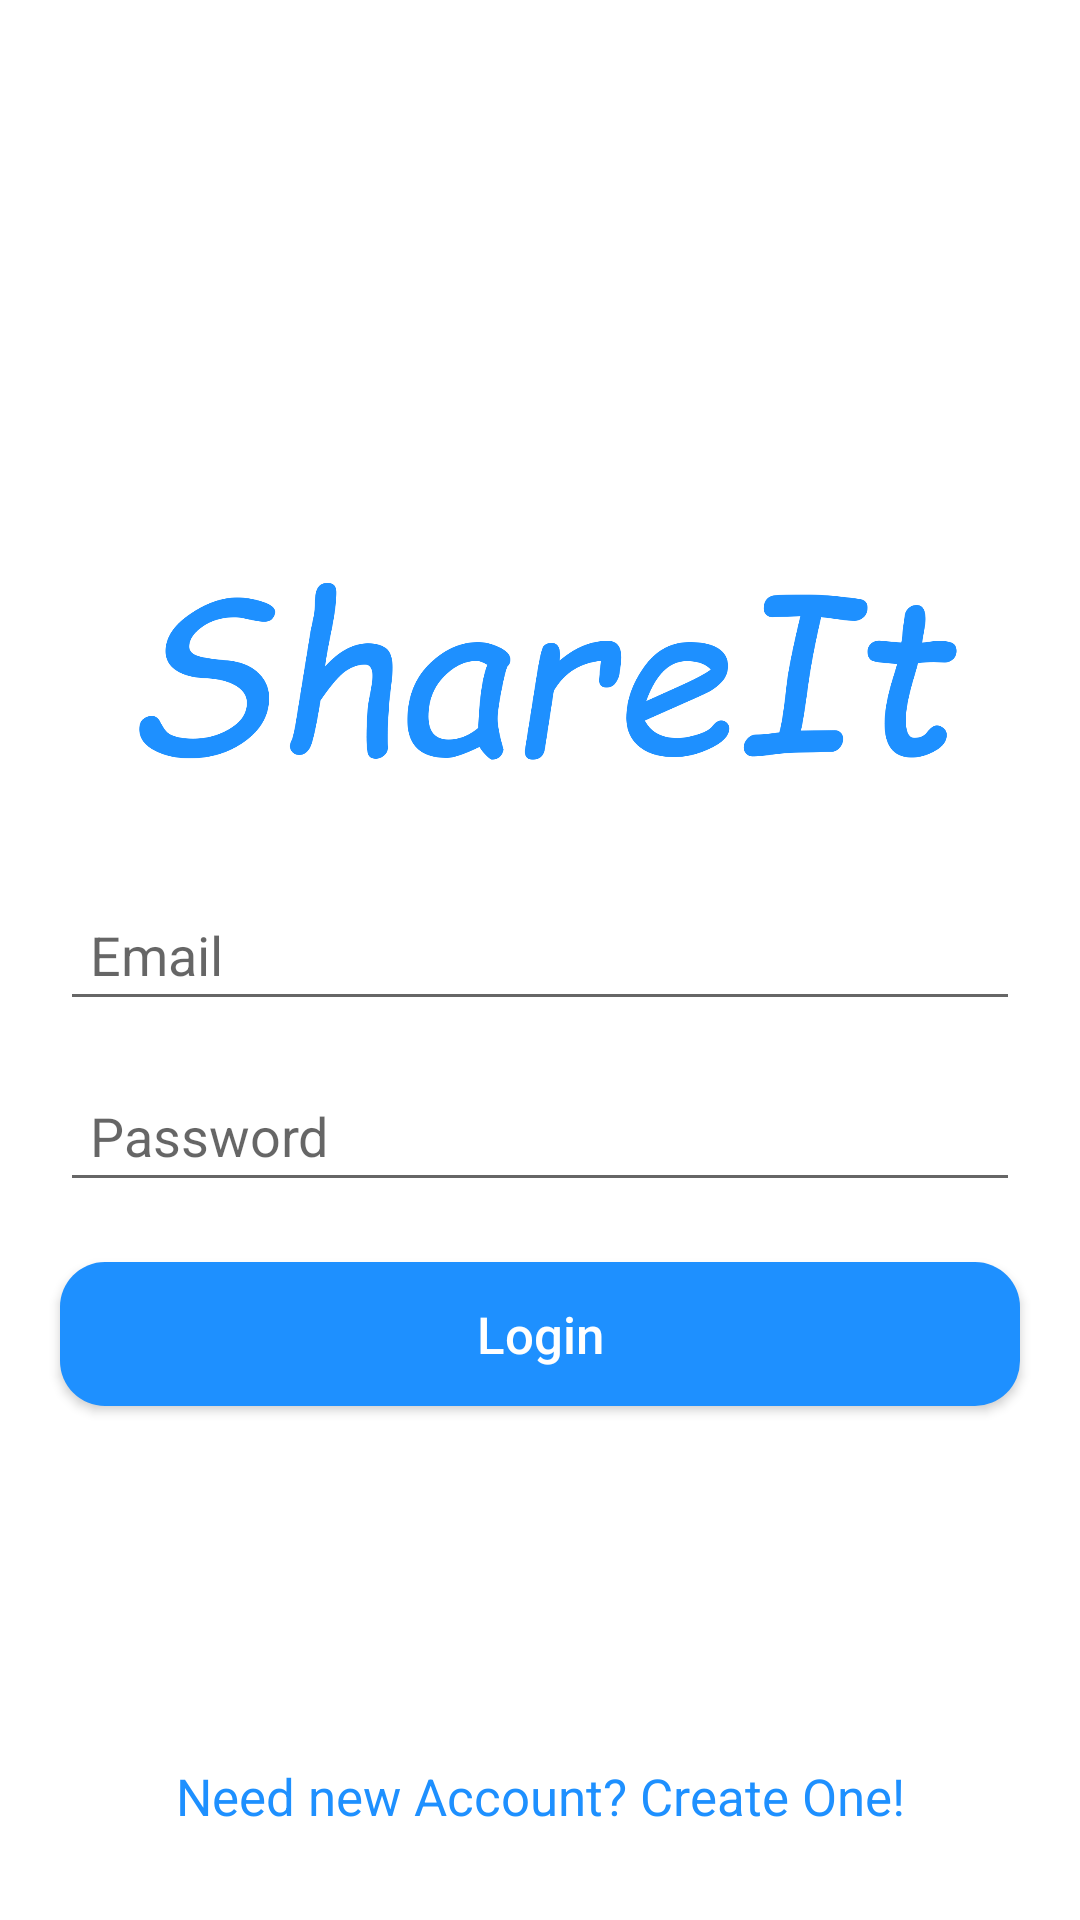

Produce the Android XML layout that renders to this screen, including the resource entries it uses.
<!-- AndroidManifest.xml: application theme Theme.ShareIt -->
<!-- res/layout/activity_sign_in.xml -->
<?xml version="1.0" encoding="utf-8"?>
<RelativeLayout xmlns:android="http://schemas.android.com/apk/res/android"
    xmlns:app="http://schemas.android.com/apk/res-auto"
    xmlns:tools="http://schemas.android.com/tools"
    android:layout_width="match_parent"
    android:layout_height="match_parent"
    tools:context=".SignInActivity"
    android:theme="@style/Theme.AppCompat.DayNight">

    <ImageView
        android:id="@+id/logo"
        android:layout_width="300dp"
        android:layout_height="100dp"
        android:src="@drawable/logo"
        android:layout_centerHorizontal="true"
        android:layout_marginTop="180dp"/>

    <EditText
        android:id="@+id/email_login"
        android:layout_width="match_parent"
        android:layout_height="wrap_content"
        android:padding="10dp"
        android:layout_below="@+id/logo"
        android:layout_marginLeft="20dp"
        android:layout_marginRight="20dp"
        android:layout_marginTop="16dp"
        android:inputType="textEmailAddress"
        android:hint="Email"/>

    <EditText
        android:id="@+id/password_login"
        android:layout_width="match_parent"
        android:layout_height="wrap_content"
        android:padding="10dp"
        android:layout_below="@+id/email_login"
        android:layout_marginLeft="20dp"
        android:layout_marginRight="20dp"
        android:layout_marginTop="16dp"
        android:inputType="textPassword"
        android:hint="Password"/>

    <Button
        android:id="@+id/login_btn"
        android:layout_width="match_parent"
        android:layout_height="wrap_content"
        android:layout_below="@id/password_login"
        android:layout_marginLeft="20dp"
        android:layout_marginTop="20dp"
        android:layout_marginRight="20dp"
        android:background="@drawable/custom_login_signup_button"
        android:text="Login"
        android:textAllCaps="false"
        android:textColor="@color/white"
        android:textSize="17dp"
        app:backgroundTint="#1E90FF" />

    <TextView
        android:id="@+id/signup_link_btn"
        android:layout_width="match_parent"
        android:layout_height="wrap_content"
        android:layout_alignParentBottom="true"
        android:layout_marginLeft="20dp"
        android:layout_marginRight="20dp"
        android:layout_marginTop="150dp"
        android:layout_marginBottom="30dp"
        android:text="Need new Account? Create One!"
        android:textAllCaps="false"
        android:textSize="17dp"
        android:textColor="@color/colorPrimary"
        android:textAlignment="center"/>

</RelativeLayout>
<!-- resources referenced by this layout -->
<resources>
  <color name="colorPrimary">#1E90FF</color>
  <color name="white">#FFFFFFFF</color>
  <!-- drawable custom_login_signup_button (drawable) -->
  <?xml version="1.0" encoding="utf-8"?>
  <shape xmlns:android="http://schemas.android.com/apk/res/android" android:shape="rectangle">
  
      <solid android:color="#1E90FF"/>
      <corners android:radius="15dp"/>
  
  </shape>
  <!-- drawable logo: png bitmap (drawable, 60541 bytes) -->
  <style name="Theme.ShareIt" parent="Theme.MaterialComponents.DayNight.NoActionBar">
          
          <item name="colorPrimary">@color/purple_500</item>
          <item name="colorPrimaryVariant">@color/purple_700</item>
          <item name="colorOnPrimary">@color/white</item>
          
          <item name="colorSecondary">@color/teal_200</item>
          <item name="colorSecondaryVariant">@color/teal_700</item>
          <item name="colorOnSecondary">@color/black</item>
          
          <item name="android:statusBarColor" tools:targetApi="l">?attr/colorPrimaryVariant</item>
          
      </style>
  <color name="purple_500">#FF6200EE</color>
  <color name="purple_700">#FF3700B3</color>
  <color name="teal_200">#FF03DAC5</color>
  <color name="teal_700">#FF018786</color>
  <color name="black">#FF000000</color>
</resources>
